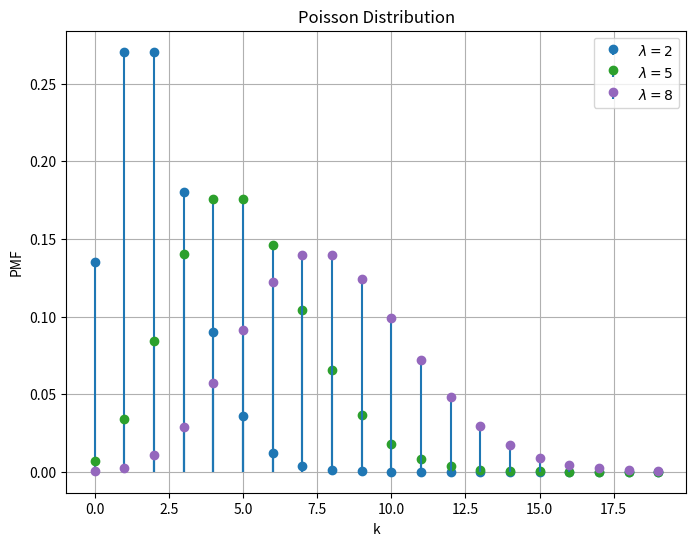

Generate this figure with matplotlib:
import numpy as np
import matplotlib.pyplot as plt
from scipy.stats import poisson

# Poisson Distribution Parameters
lambdas = [2, 5, 8]  # Varying lambda values
k = np.arange(0, 20)  # Possible values of k

# Plotting
plt.figure(figsize=(8, 6))
for lam in lambdas:
    plt.stem(k, poisson.pmf(k, lam), label=f"$\lambda={lam}$", basefmt=" ", linefmt="-", markerfmt="o")

plt.title("Poisson Distribution")
plt.xlabel("k")
plt.ylabel("PMF")
plt.legend()
plt.grid(True)
plt.show()
